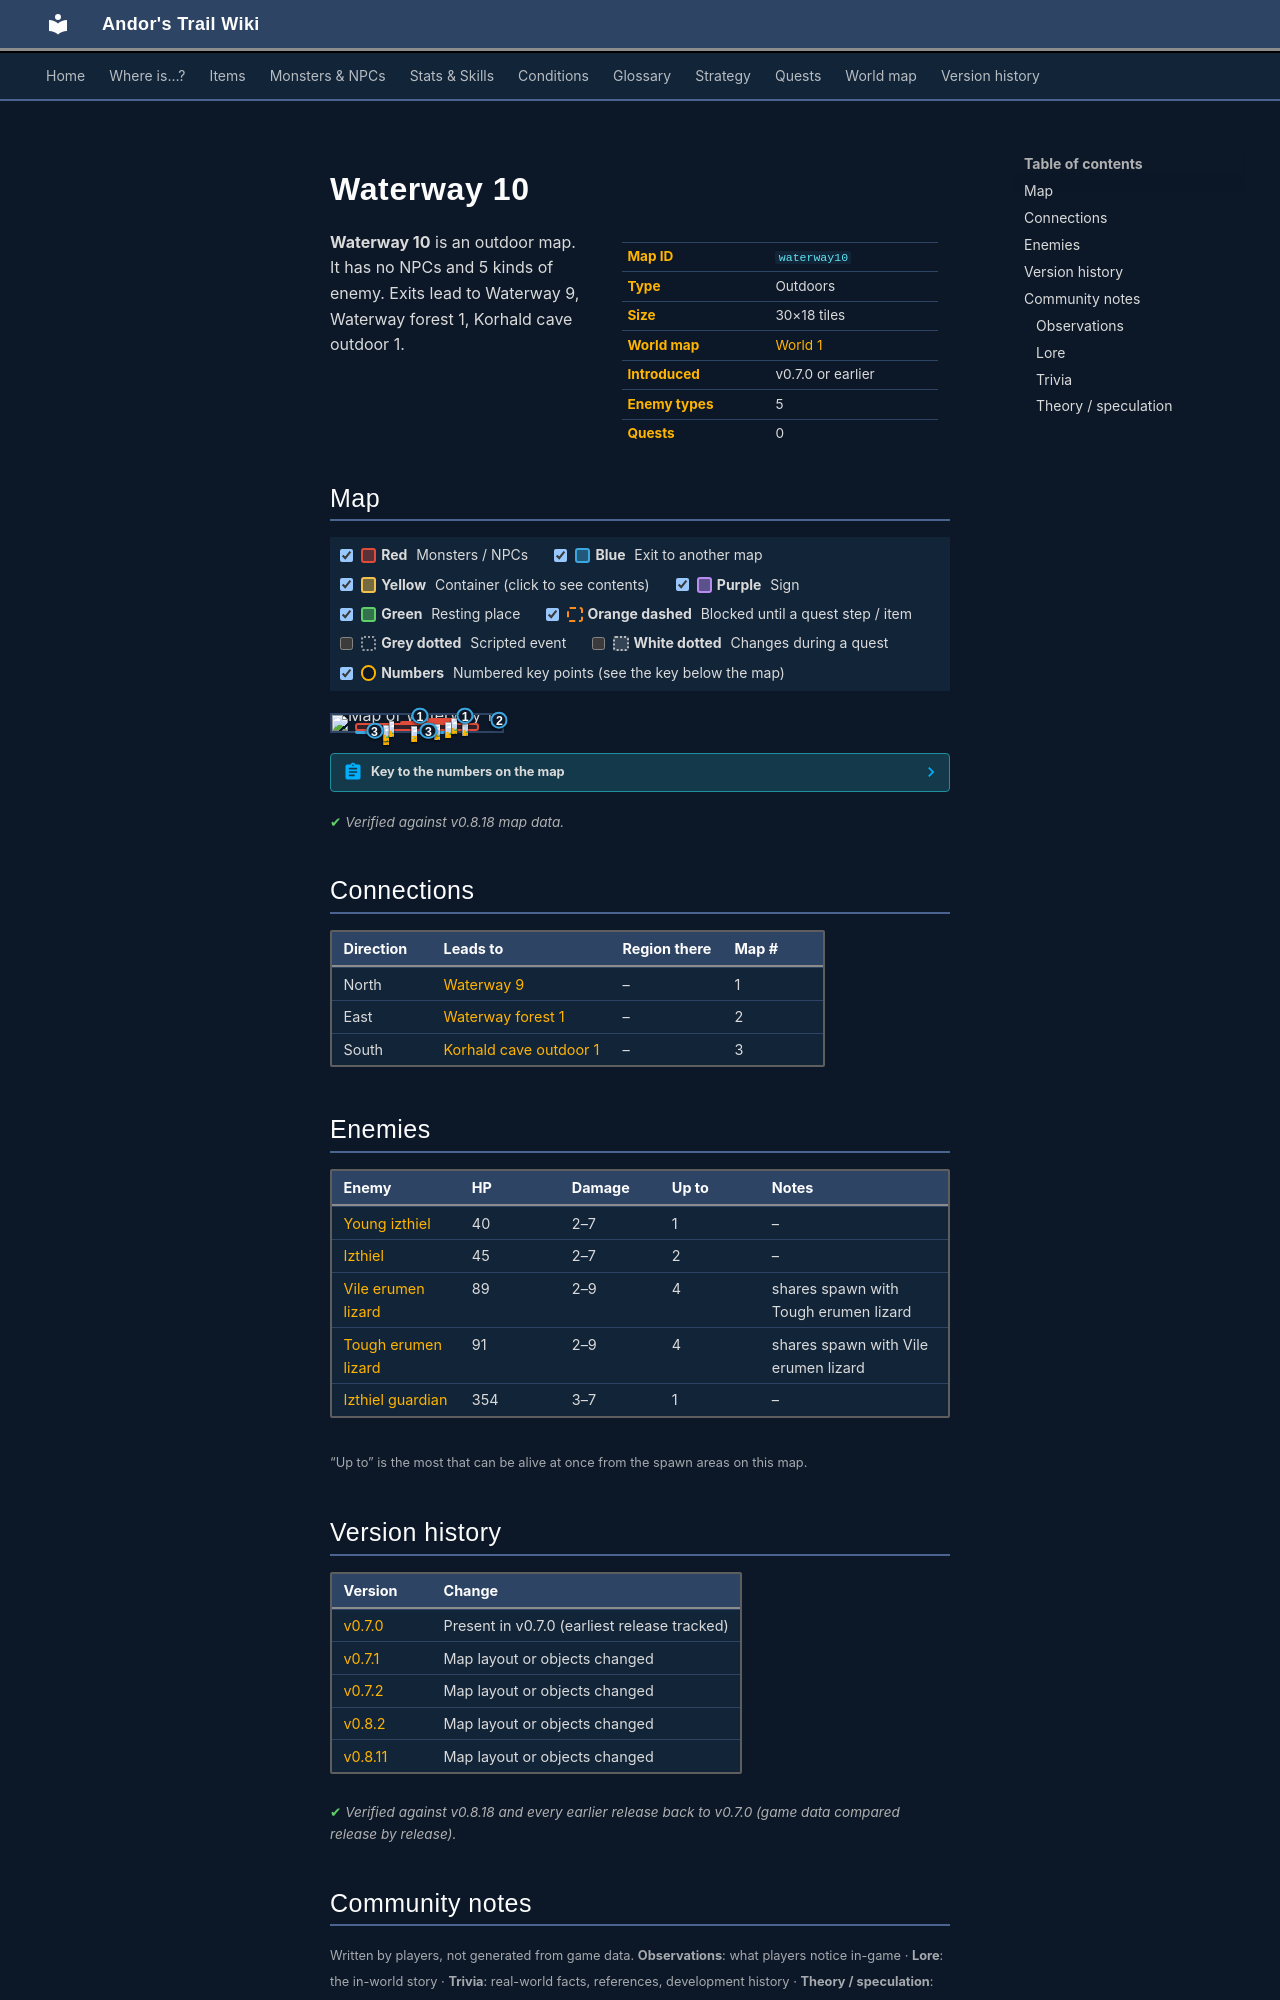

repository: asdfghjkl628/Andor-s-Trail-Wikiiii · page: maps/waterway10/index.html · generator: mkdocs

---
description: "Waterway 10 is an outdoor location in Andor's Trail. Enemies: Young izthiel, Izthiel, Vile erumen lizard, Tough erumen lizard, Izthiel guardian. Exits to Waterway 9, Waterway forest 1, Korhald cave outdoor 1."
---

# Waterway 10

<div class="infobox" markdown>

| | |
|---|---|
| **Map ID** | `waterway10` |
| **Type** | Outdoors |
| **Size** | 30×18 tiles |
| **World map** | [World 1](index.md) |
| **Introduced** | v0.7.0 or earlier |
| **Enemy types** | 5 |
| **Quests** | 0 |

</div>

**Waterway 10** is an outdoor map. It has no NPCs and 5 kinds of enemy. Exits lead to Waterway 9, Waterway forest 1, Korhald cave outdoor 1.

## Map

<div class="map-legend" markdown="0"><label class="lg"><input type="checkbox" data-t="spawn" checked><span class="sw sw-spawn"></span><b>Red</b>&nbsp;Monsters / NPCs</label><label class="lg"><input type="checkbox" data-t="mapchange" checked><span class="sw sw-mapchange"></span><b>Blue</b>&nbsp;Exit to another map</label><label class="lg"><input type="checkbox" data-t="container" checked><span class="sw sw-container"></span><b>Yellow</b>&nbsp;Container (click to see contents)</label><label class="lg"><input type="checkbox" data-t="sign" checked><span class="sw sw-sign"></span><b>Purple</b>&nbsp;Sign</label><label class="lg"><input type="checkbox" data-t="rest" checked><span class="sw sw-rest"></span><b>Green</b>&nbsp;Resting place</label><label class="lg"><input type="checkbox" data-t="key" checked><span class="sw sw-key"></span><b>Orange dashed</b>&nbsp;Blocked until a quest step / item</label><label class="lg"><input type="checkbox" data-t="script"><span class="sw sw-script"></span><b>Grey dotted</b>&nbsp;Scripted event</label><label class="lg"><input type="checkbox" data-t="replace"><span class="sw sw-replace"></span><b>White dotted</b>&nbsp;Changes during a quest</label><label class="lg"><input type="checkbox" data-t="pin" checked><span class="sw sw-pin"></span><b>Numbers</b>&nbsp;Numbered key points (see the key below the map)</label></div>

<div class="map-wrap hide-script hide-replace" markdown="0"><img src="../../assets/maps/waterway10.webp" alt="Map of Waterway 10" width="960" height="576" loading="lazy"><a id="place-north1" class="mo mo-mapchange" href="../waterway9/#place-south1" title="Exit to Waterway 9" style="left:50.000%;top:0.000%;width:3.333%;height:5.556%"></a><a id="place-north2" class="mo mo-mapchange" href="../waterway9/#place-south2" title="Exit to Waterway 9" style="left:73.333%;top:0.000%;width:10.000%;height:5.556%"></a><a id="place-south1" class="mo mo-mapchange" href="../korhald_cave_outdoor1/#place-north1" title="Exit to Korhald cave outdoor 1" style="left:13.333%;top:94.444%;width:23.333%;height:5.556%"></a><a id="place-south2" class="mo mo-mapchange" href="../korhald_cave_outdoor1/#place-north2" title="Exit to Korhald cave outdoor 1" style="left:46.667%;top:94.444%;width:20.000%;height:5.556%"></a><span class="mo mo-script" title="Scripted event" style="left:16.667%;top:33.333%;width:60.000%;height:61.111%"></span><span class="mo mo-script" title="Scripted event" style="left:76.667%;top:44.444%;width:6.667%;height:22.222%"></span><span class="mo mo-script" title="Scripted event" style="left:83.333%;top:38.889%;width:10.000%;height:5.556%"></span><span class="mo mo-script" title="Scripted event" style="left:90.000%;top:33.333%;width:6.667%;height:5.556%"></span><a id="place-east" class="mo mo-mapchange" href="../waterway_forest1/#place-west" title="Exit to Waterway forest 1" style="left:96.667%;top:22.222%;width:3.333%;height:16.667%"></a><span class="mo mo-spawn" title="Spawns: Izthiel" style="left:56.667%;top:16.667%;width:16.667%;height:5.556%"></span><span class="mo mo-spawn" title="Spawns: Izthiel" style="left:76.667%;top:27.778%;width:3.333%;height:5.556%"></span><span class="mo mo-spawn" title="Spawns: Young izthiel" style="left:40.000%;top:33.333%;width:33.333%;height:16.667%"></span><span class="mo mo-spawn" title="Spawns: Tough erumen lizard, Vile erumen lizard" style="left:13.333%;top:50.000%;width:73.333%;height:50.000%"></span><span class="mo mo-spawn" title="Spawns: Izthiel guardian" style="left:33.333%;top:33.333%;width:3.333%;height:5.556%"></span><a class="mob" href="../../monsters/izthiel_2/" title="Izthiel" style="left:70.000%;top:16.667%;width:3.333%;height:5.556%"><img src="../../assets/icons/monsters/monsters_rltiles2_49.png" alt="Izthiel"></a><a class="mob" href="../../monsters/izthiel_2/" title="Izthiel" style="left:76.667%;top:27.778%;width:3.333%;height:5.556%"><img src="../../assets/icons/monsters/monsters_rltiles2_49.png" alt="Izthiel"></a><a class="mob" href="../../monsters/izthiel_1/" title="Young izthiel" style="left:66.667%;top:44.444%;width:3.333%;height:5.556%"><img src="../../assets/icons/monsters/monsters_rltiles2_51.png" alt="Young izthiel"></a><a class="mob" href="../../monsters/erumen_5/" title="Vile erumen lizard" style="left:30.000%;top:88.889%;width:3.333%;height:5.556%"><img src="../../assets/icons/monsters/monsters_rltiles2_115.png" alt="Vile erumen lizard"></a><a class="mob" href="../../monsters/erumen_5/" title="Vile erumen lizard" style="left:60.000%;top:55.556%;width:3.333%;height:5.556%"><img src="../../assets/icons/monsters/monsters_rltiles2_115.png" alt="Vile erumen lizard"></a><a class="mob" href="../../monsters/erumen_5/" title="Vile erumen lizard" style="left:30.000%;top:61.111%;width:3.333%;height:5.556%"><img src="../../assets/icons/monsters/monsters_rltiles2_115.png" alt="Vile erumen lizard"></a><a class="mob" href="../../monsters/erumen_6/" title="Tough erumen lizard" style="left:46.667%;top:66.667%;width:3.333%;height:5.556%"><img src="../../assets/icons/monsters/monsters_rltiles2_117.png" alt="Tough erumen lizard"></a><a class="mob" href="../../monsters/izthiel_4/#v-izthiel_cr" title="Izthiel guardian" style="left:33.333%;top:33.333%;width:3.333%;height:5.556%"><img src="../../assets/icons/monsters/monsters_rltiles2_52.png" alt="Izthiel guardian"></a><a class="pin pin-exit" href="#key-1" style="left:51.667%;top:2.778%" title="Exit (north): to [Waterway 9](waterway9.md)">1</a><a class="pin pin-exit" href="#key-1" style="left:78.333%;top:2.778%" title="Exit (north): to [Waterway 9](waterway9.md)">1</a><a class="pin pin-exit" href="#key-2" style="left:98.333%;top:30.556%" title="Exit (east): to [Waterway forest 1](waterway_forest1.md)">2</a><a class="pin pin-exit" href="#key-3" style="left:25.000%;top:97.222%" title="Exit (south): to [Korhald cave outdoor 1](korhald_cave_outdoor1.md)">3</a><a class="pin pin-exit" href="#key-3" style="left:56.667%;top:97.222%" title="Exit (south): to [Korhald cave outdoor 1](korhald_cave_outdoor1.md)">3</a></div>

??? abstract "Key to the numbers on the map"

    | # | What | Details |
    |---|---|---|
    | <span id="key-1"></span>1 | Exit (north) | to [Waterway 9](waterway9.md) |
    | <span id="key-2"></span>2 | Exit (east) | to [Waterway forest 1](waterway_forest1.md) |
    | <span id="key-3"></span>3 | Exit (south) | to [Korhald cave outdoor 1](korhald_cave_outdoor1.md) |


<p class="verified">Verified against v0.8.18 map data.</p>

## Connections

| Direction | Leads to | Region there | Map # |
|---|---|---|---|
| North | [Waterway 9](waterway9.md) | – | 1 |
| East | [Waterway forest 1](waterway_forest1.md) | – | 2 |
| South | [Korhald cave outdoor 1](korhald_cave_outdoor1.md) | – | 3 |

## Enemies

| Enemy | HP | Damage | Up to | Notes |
|---|---|---|---|---|
| [Young izthiel](../monsters/izthiel_1.md) | 40 | 2–7 | 1 | – |
| [Izthiel](../monsters/izthiel_2.md) | 45 | 2–7 | 2 | – |
| [Vile erumen lizard](../monsters/erumen_5.md) | 89 | 2–9 | 4 | shares spawn with Tough erumen lizard |
| [Tough erumen lizard](../monsters/erumen_6.md) | 91 | 2–9 | 4 | shares spawn with Vile erumen lizard |
| [Izthiel guardian](../monsters/izthiel_4.md#v-izthiel_cr) | 354 | 3–7 | 1 | – |

<small>“Up to” is the most that can be alive at once from the spawn areas on this map.</small>


## Version history

| Version | Change |
|---|---|
| [v0.7.0](../versions/0.7.0.md) | Present in v0.7.0 (earliest release tracked) |
| [v0.7.1](../versions/0.7.1.md) | Map layout or objects changed |
| [v0.7.2](../versions/0.7.2.md) | Map layout or objects changed |
| [v0.8.2](../versions/0.8.2.md) | Map layout or objects changed |
| [v0.8.11](../versions/0.8.11.md) | Map layout or objects changed |

<p class="verified">Verified against v0.8.18 and every earlier release back to v0.7.0 (game data compared release by release).</p>


## Community notes

<small>Written by players, not generated from game data. **Observations**: what players notice in-game · **Lore**: the in-world story · **Trivia**: real-world facts, references, development history · **Theory / speculation**: unconfirmed ideas; may just be unfinished content</small>
